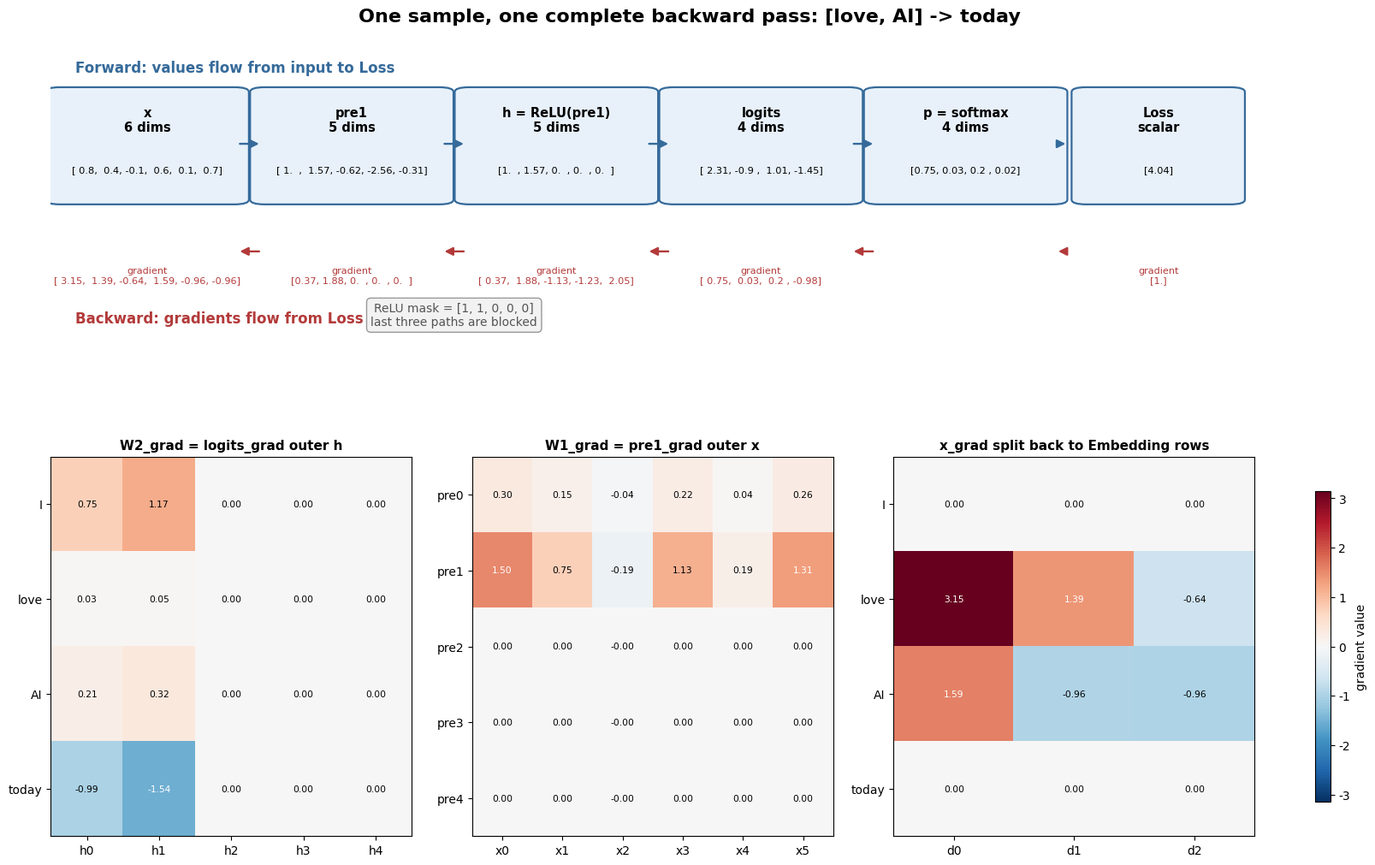

Here is the Python script that generated this plot: (Note: this script raises an exception after producing the figure.)
#!/usr/bin/env python3
"""生成 7.1 节的数值反向传播计算图。"""
from pathlib import Path

import matplotlib
matplotlib.use("Agg")
import matplotlib.font_manager as fm
import matplotlib.pyplot as plt
import numpy as np
from matplotlib.colors import TwoSlopeNorm
from matplotlib.patches import FancyArrowPatch, FancyBboxPatch

FONT_CANDIDATES = [
    "PingFang SC", "Microsoft YaHei", "Noto Sans CJK SC",
    "WenQuanYi Micro Hei", "Source Han Sans SC", "Arial Unicode MS",
]
available = {font.name for font in fm.fontManager.ttflist}
font = next((name for name in FONT_CANDIDATES if name in available), "DejaVu Sans")
plt.rcParams.update({"font.family": font, "axes.unicode_minus": False})

x = np.array([0.8, 0.4, -0.1, 0.6, 0.1, 0.7])
pre1 = np.array([1.0038, 1.5705, -0.6179, -2.5639, -0.3149])
h = np.array([1.0038, 1.5705, 0.0, 0.0, 0.0])
logits = np.array([2.3050, -0.8975, 1.0104, -1.4460])
p = np.array([0.7473, 0.0304, 0.2048, 0.0176])
logits_grad = np.array([0.7473, 0.0304, 0.2048, -0.9824])
h_grad = np.array([0.3717, 1.8782, -1.1319, -1.2300, 2.0500])
relu_mask = np.array([1, 1, 0, 0, 0])
pre1_grad = np.array([0.3717, 1.8782, 0.0, 0.0, 0.0])
x_grad = np.array([3.1506, 1.3900, -0.6410, 1.5851, -0.9574, -0.9617])
W2_grad = np.array([
    [0.7501, 1.1736, 0.0, 0.0, 0.0],
    [0.0305, 0.0477, 0.0, 0.0, 0.0],
    [0.2055, 0.3216, 0.0, 0.0, 0.0],
    [-0.9862, -1.5429, 0.0, 0.0, 0.0],
])
W1_grad = np.outer(pre1_grad, x)
embedding_grad = np.array([
    [0.0, 0.0, 0.0],
    [3.1506, 1.3900, -0.6410],
    [1.5851, -0.9574, -0.9617],
    [0.0, 0.0, 0.0],
])

fig = plt.figure(figsize=(16, 10), dpi=170, constrained_layout=True)
grid = fig.add_gridspec(2, 3, height_ratios=[1.05, 1.0])
ax = fig.add_subplot(grid[0, :])
ax.set_xlim(0, 1)
ax.set_ylim(0, 1)
ax.axis("off")

nodes = [
    (0.08, "x\n6 dims", x, x_grad),
    (0.25, "pre1\n5 dims", pre1, pre1_grad),
    (0.42, "h = ReLU(pre1)\n5 dims", h, h_grad),
    (0.59, "logits\n4 dims", logits, logits_grad),
    (0.76, "p = softmax\n4 dims", p, None),
    (0.92, "Loss\nscalar", np.array([4.0423]), np.array([1.0])),
]

def compact(values):
    return np.array2string(values, precision=2, suppress_small=True, separator=", ")

for position, (x_pos, title, forward, backward) in enumerate(nodes):
    width = 0.145 if position < 5 else 0.12
    box = FancyBboxPatch(
        (x_pos - width / 2, 0.58), width, 0.27,
        boxstyle="round,pad=0.012", facecolor="#E8F1FA", edgecolor="#356A9A", linewidth=1.6,
    )
    ax.add_patch(box)
    ax.text(x_pos, 0.78, title, ha="center", va="center", fontsize=10.5, weight="bold")
    ax.text(x_pos, 0.655, compact(forward), ha="center", va="center", fontsize=8.2)
    if backward is not None:
        grad_color = "#B33A3A" if np.any(backward != 0) else "#777777"
        ax.text(x_pos, 0.39, f"gradient\n{compact(backward)}", ha="center", va="center",
                fontsize=8.1, color=grad_color)

for left, right in zip(nodes[:-1], nodes[1:]):
    x_left, x_right = left[0], right[0]
    ax.add_patch(FancyArrowPatch((x_left + 0.075, 0.72), (x_right - 0.075, 0.72),
                                 arrowstyle="-|>", mutation_scale=14, color="#356A9A", linewidth=1.7))
    ax.add_patch(FancyArrowPatch((x_right - 0.075, 0.45), (x_left + 0.075, 0.45),
                                 arrowstyle="-|>", mutation_scale=14, color="#B33A3A", linewidth=1.7))

ax.text(0.02, 0.90, "Forward: values flow from input to Loss", color="#356A9A", fontsize=12, weight="bold")
ax.text(0.02, 0.27, "Backward: gradients flow from Loss to input", color="#B33A3A", fontsize=12, weight="bold")
ax.text(0.335, 0.29, "ReLU mask = [1, 1, 0, 0, 0]\nlast three paths are blocked",
        ha="center", va="center", fontsize=10, color="#555555",
        bbox={"boxstyle": "round,pad=0.35", "facecolor": "#F2F2F2", "edgecolor": "#999999"})

cmap = "RdBu_r"
norm = TwoSlopeNorm(vmin=-max(abs(W2_grad).max(), abs(W1_grad).max(), abs(embedding_grad).max()),
                    vcenter=0.0,
                    vmax=max(abs(W2_grad).max(), abs(W1_grad).max(), abs(embedding_grad).max()))

def heatmap(axis, data, title, rows, cols):
    image = axis.imshow(data, cmap=cmap, norm=norm, aspect="auto")
    axis.set_title(title, fontsize=11, weight="bold")
    axis.set_xticks(range(len(cols)), cols)
    axis.set_yticks(range(len(rows)), rows)
    for i in range(data.shape[0]):
        for j in range(data.shape[1]):
            value = data[i, j]
            axis.text(j, i, f"{value:.2f}", ha="center", va="center", fontsize=7.7,
                      color="white" if abs(value) > 1.25 else "black")
    return image

ax_w2 = fig.add_subplot(grid[1, 0])
heatmap(ax_w2, W2_grad, "W2_grad = logits_grad outer h", ["I", "love", "AI", "today"], [f"h{i}" for i in range(5)])
ax_w1 = fig.add_subplot(grid[1, 1])
heatmap(ax_w1, W1_grad, "W1_grad = pre1_grad outer x", [f"pre{i}" for i in range(5)], [f"x{i}" for i in range(6)])
ax_emb = fig.add_subplot(grid[1, 2])
image = heatmap(ax_emb, embedding_grad, "x_grad split back to Embedding rows", ["I", "love", "AI", "today"], ["d0", "d1", "d2"])
fig.colorbar(image, ax=[ax_w2, ax_w1, ax_emb], shrink=0.82, label="gradient value")

fig.suptitle("One sample, one complete backward pass: [love, AI] -> today", fontsize=16, weight="bold")
output = Path(__file__).resolve().parent / "backprop_numeric_flow.png"
fig.savefig(output, bbox_inches="tight")
print(f"saved to {output}")
